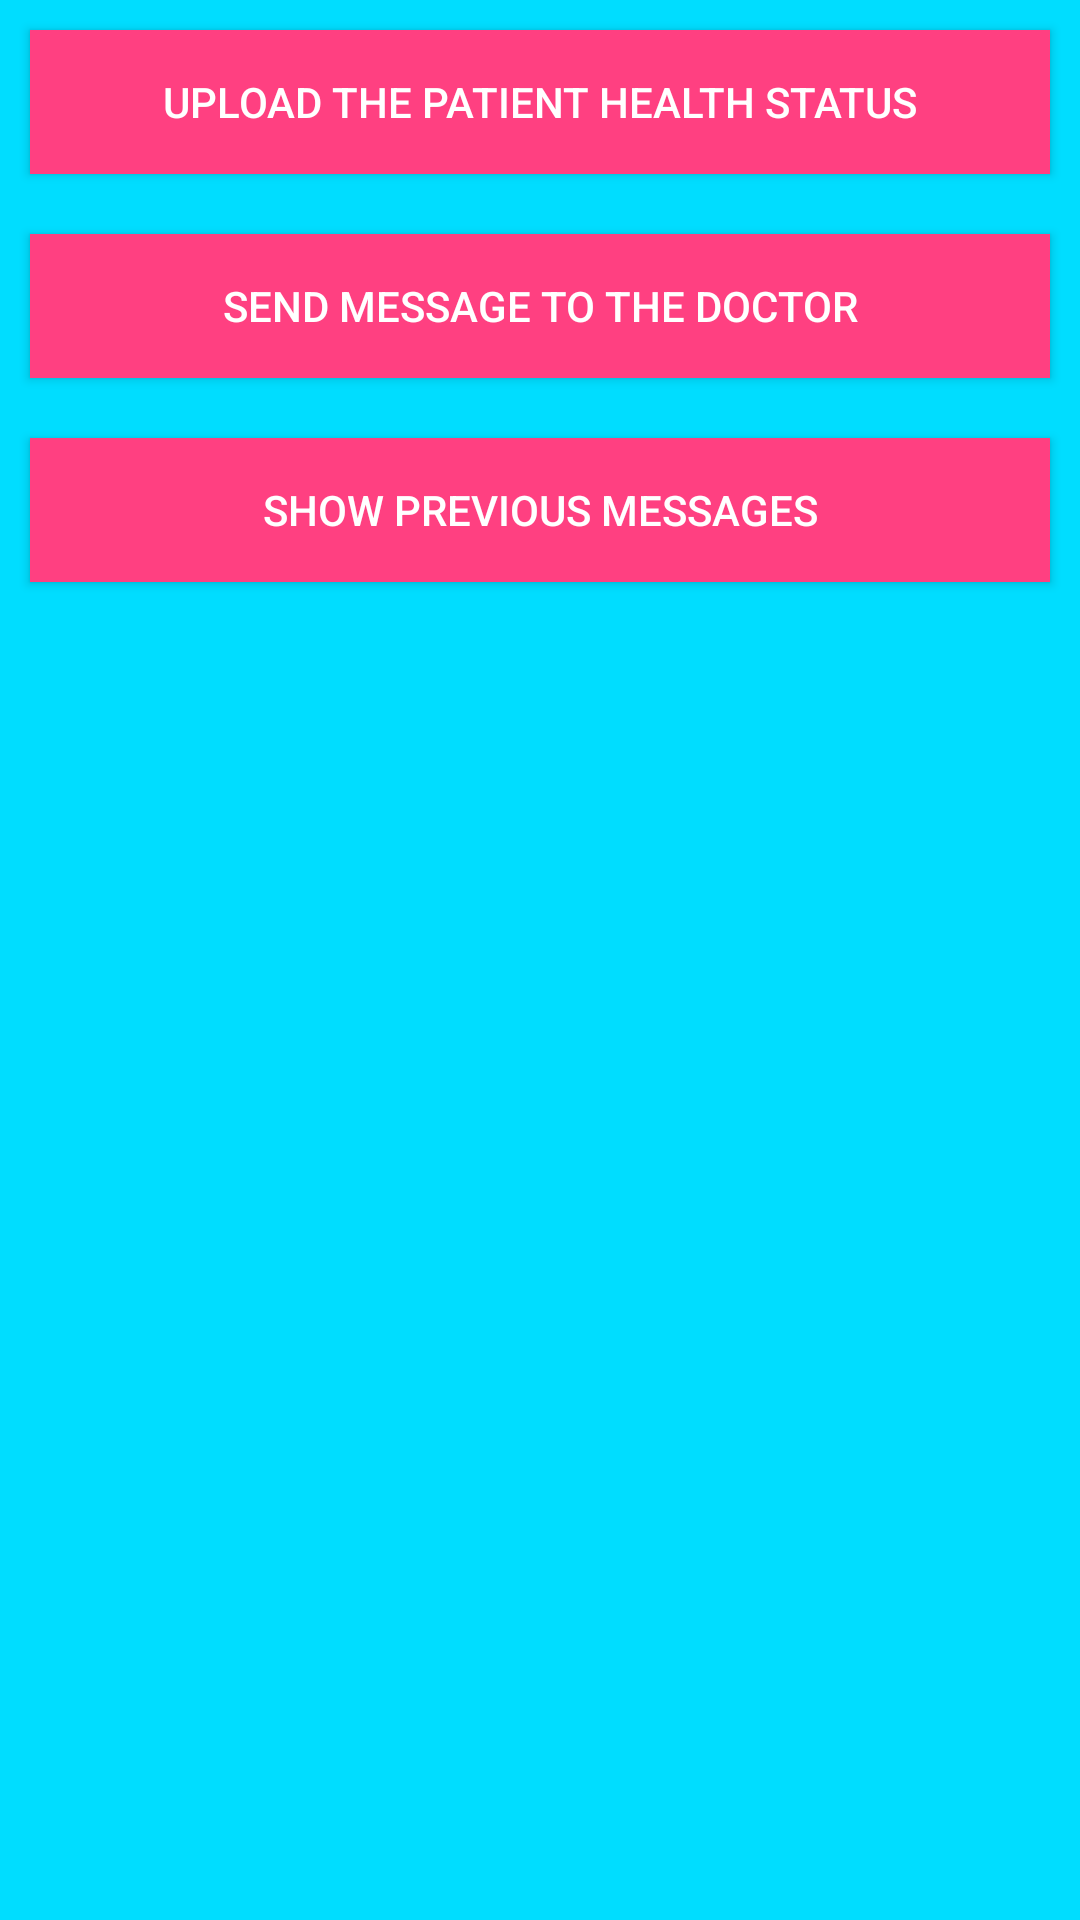

Produce the Android XML layout that renders to this screen, including the resource entries it uses.
<!-- AndroidManifest.xml: application theme AppTheme -->
<!-- res/layout/activity_main.xml -->
<?xml version="1.0" encoding="utf-8"?>
<LinearLayout xmlns:android="http://schemas.android.com/apk/res/android"
    xmlns:app="http://schemas.android.com/apk/res-auto"
    xmlns:tools="http://schemas.android.com/tools"
    android:layout_width="match_parent"
    android:layout_height="match_parent"
    android:orientation="vertical"
    android:background="@android:color/holo_blue_bright"
    tools:context="com.example.zahedur.tuntuninews.MainActivity">

    <Button
        android:layout_margin="10dp"
        android:id="@+id/addingnewnews"
        android:layout_width="match_parent"
        android:layout_height="wrap_content"
        android:text="Upload the Patient Health Status"
        android:background="@color/colorAccent"
        android:textColor="#fff"/>
    <Button
        android:layout_margin="10dp"
        android:id="@+id/messageToDoctors"
        android:layout_width="match_parent"
        android:layout_height="wrap_content"
        android:text="Send Message to the Doctor"
        android:background="@color/colorAccent"
        android:textColor="#fff"/>
<Button
        android:layout_margin="10dp"
        android:id="@+id/previous_message"
        android:layout_width="match_parent"
        android:layout_height="wrap_content"
        android:text="Show Previous Messages"
        android:background="@color/colorAccent"
        android:textColor="#fff"/>


</LinearLayout>
<!-- resources referenced by this layout -->
<resources>
  <color name="colorAccent">#FF4081</color>
  <style name="AppTheme" parent="Theme.AppCompat.Light.DarkActionBar">
          
          <item name="colorPrimary">@color/colorPrimary</item>
          <item name="colorPrimaryDark">@color/colorPrimaryDark</item>
          <item name="colorAccent">@color/colorAccent</item>
      </style>
  <color name="colorPrimary">#3F51B5</color>
  <color name="colorPrimaryDark">#303F9F</color>
</resources>
